Run: headless pygame with SDL's dummy video driver; simulated clock (each Clock.tick advances the game by its frame time, no real sleeping); random seed 0; keys injected as events and as key.get_pressed() state; no mouse input.
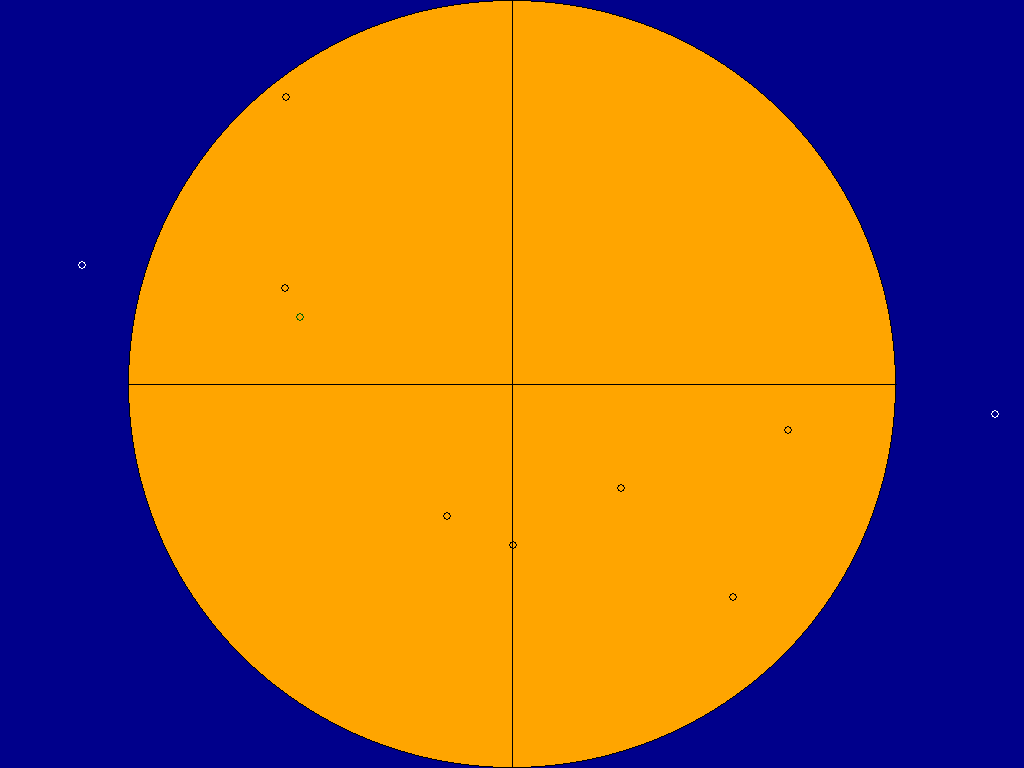
Frame 1 of 1 · flips 1–60 · no input

The pygame program that drew these frames:

#PART A
import pygame
import random
import math

pygame.init()

while 1:
    pygame.event.get()

    screen = pygame.display.set_mode()
    screensizevariable = pygame.display.get_window_size()
    screenwidth = screensizevariable[0]
    screenheight = screensizevariable[1]
    screen.fill("dark blue")

    pygame.draw.circle(screen, "orange", [(screenwidth/2),(screenheight/2)], screenheight/2)
    pygame.draw.circle(screen, "black", [(screenwidth/2),(screenheight/2)], screenheight/2, 1)
    pygame.draw.line(screen, "black", [screenwidth/2, 0], [screenwidth/2, screenheight], 1)
    pygame.draw.line(screen, "black", [(screenwidth/2) - (screenheight/2),(screenheight/2)], [(screenwidth/2) + (screenheight/2),(screenheight/2)], 1)
    pygame.display.flip()
    pygame.time.wait(1000)

    score = 0
    
#PART B

    dartxlist = []
    dartylist = []

    for _ in range(10):
        dartx = random.randrange(0,screenwidth)
        dartxlist.append(dartx)
        darty = random.randrange(0,screenheight)
        dartylist.append
        distancefromcenter = math.hypot(dartx - (screenwidth/2), darty - (screenheight/2))
        isincircle = distancefromcenter <= (screenheight/2)
        if isincircle:
            for _ in range(3):
                # screen.fill("green")
                # pygame.draw.circle(screen, "orange", [(screenwidth/2),(screenheight/2)], screenheight/2)
                # pygame.draw.circle(screen, "black", [(screenwidth/2),(screenheight/2)], screenheight/2, 1)
                # pygame.draw.line(screen, "black", [screenwidth/2, 0], [screenwidth/2, screenheight], 1)
                # pygame.draw.line(screen, "black", [(screenwidth/2) - (screenheight/2),(screenheight/2)], [(screenwidth/2) + (screenheight/2),(screenheight/2)], 1)
                # for dart in range(len(dartxlist)):
                # pygame.draw.circle(screen, "black", [dartxlist[dart], dartylist[dart]], 4, 1)
                # pygame.display.flip()
                # pygame.time.wait(100)
                # screen.fill("dark blue")
                # pygame.draw.circle(screen, "orange", [(screenwidth/2),(screenheight/2)], screenheight/2)
                # pygame.draw.circle(screen, "black", [(screenwidth/2),(screenheight/2)], screenheight/2, 1)
                # pygame.draw.line(screen, "black", [screenwidth/2, 0], [screenwidth/2, screenheight], 1)
                # pygame.draw.line(screen, "black", [(screenwidth/2) - (screenheight/2),(screenheight/2)], [(screenwidth/2) + (screenheight/2),(screenheight/2)], 1)
                # for dart in range(dartxlist):
                # pygame.draw.circle(screen, "black", [dartxlist[dart], dartylist[dart]], 4, 1)
                # pygame.display.flip()
                # pygame.time.wait(100)
                pygame.draw.circle(screen, "dark green", [dartx, darty], 4, 1)
                pygame.display.flip()
                pygame.time.wait(100)
                pygame.draw.circle(screen, "black", [dartx, darty], 4, 1)
                pygame.display.flip()
                pygame.time.wait(100)
                score += 1
        else:
            for _ in range(3):
                pygame.draw.circle(screen, "salmon", [dartx, darty], 4, 1)
                pygame.display.flip()
                pygame.time.wait(100)
                pygame.draw.circle(screen, "white", [dartx, darty], 4, 1)
                pygame.display.flip()
                pygame.time.wait(100)
        pygame.time.wait(500)

    # pygame.font.init
    # text = pygame.font.SysFont("Helvetica", 32)
    # message = "Final score: " + str(score) + " / 10"
    # rendersurface = text.render(message, False, "white", "black")
    # screen.blit(rendersurface, [64, 64])
    # pygame.time.wait(4000)

    break
